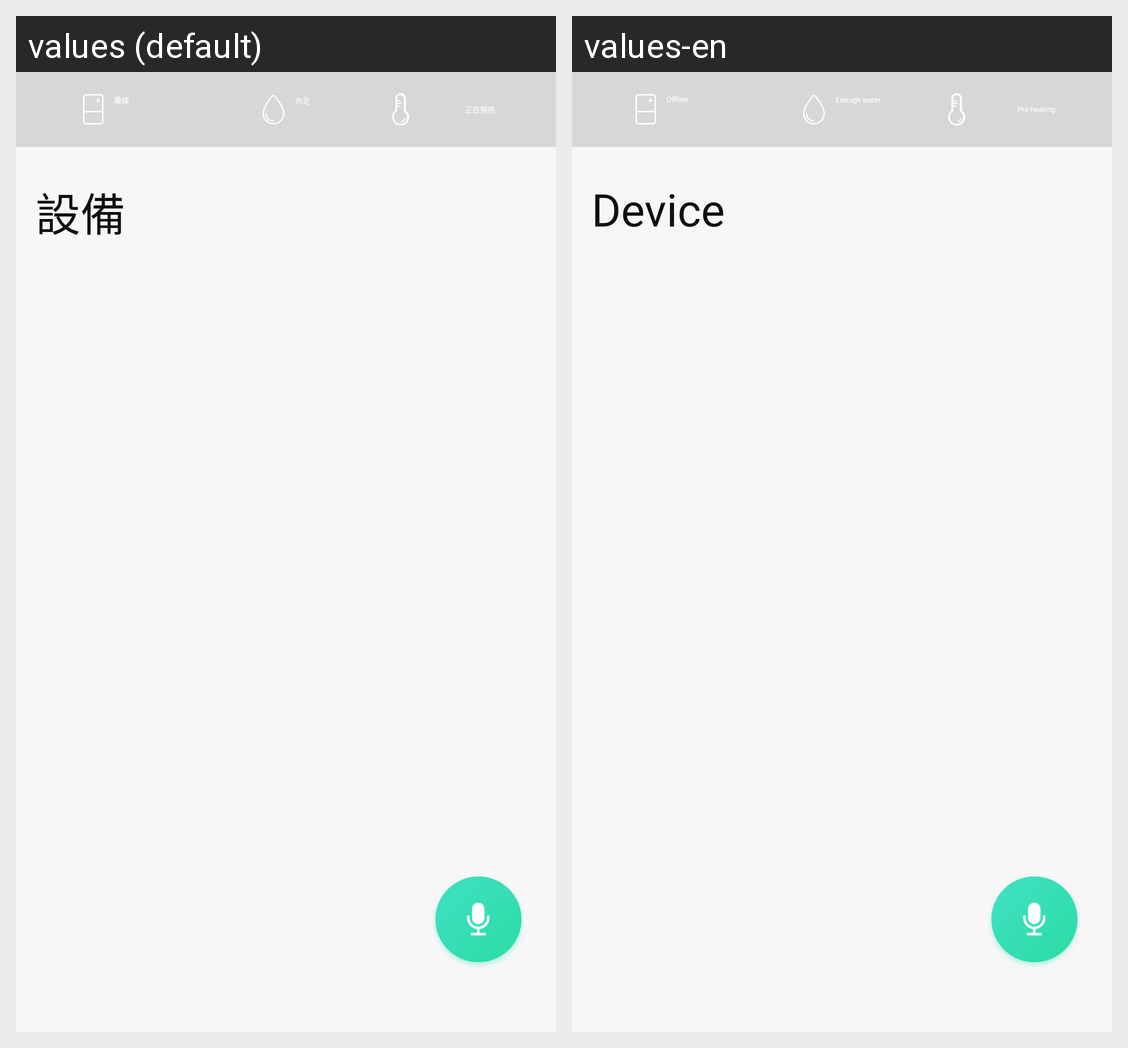

Locale-by-locale string values for the Android screen shown in this grid:
Android screen res/layout/fragment_equpment.xml rendered under 2 locales, left to right: values (default), values-en. Device: Nexus 5 (rendered at 1080×1920; each locale shown at half size, 540×960, under a caption strip naming it); theme AppTheme.
Strings drawn on this screen, with the default value and each locale's value (text and hints the layout hard-codes, and strings that could not be matched under every locale, appear in the picture but are not listed):

equ_xq_outline
  values: 離線
  values-en: Offline

equ_xq_waterf
  values: 充足
  values-en: Enough water

equ_xq_nohot
  values: 正在預熱
  values-en: Pre-heating

menu_equ
  values: 設備
  values-en: Device
